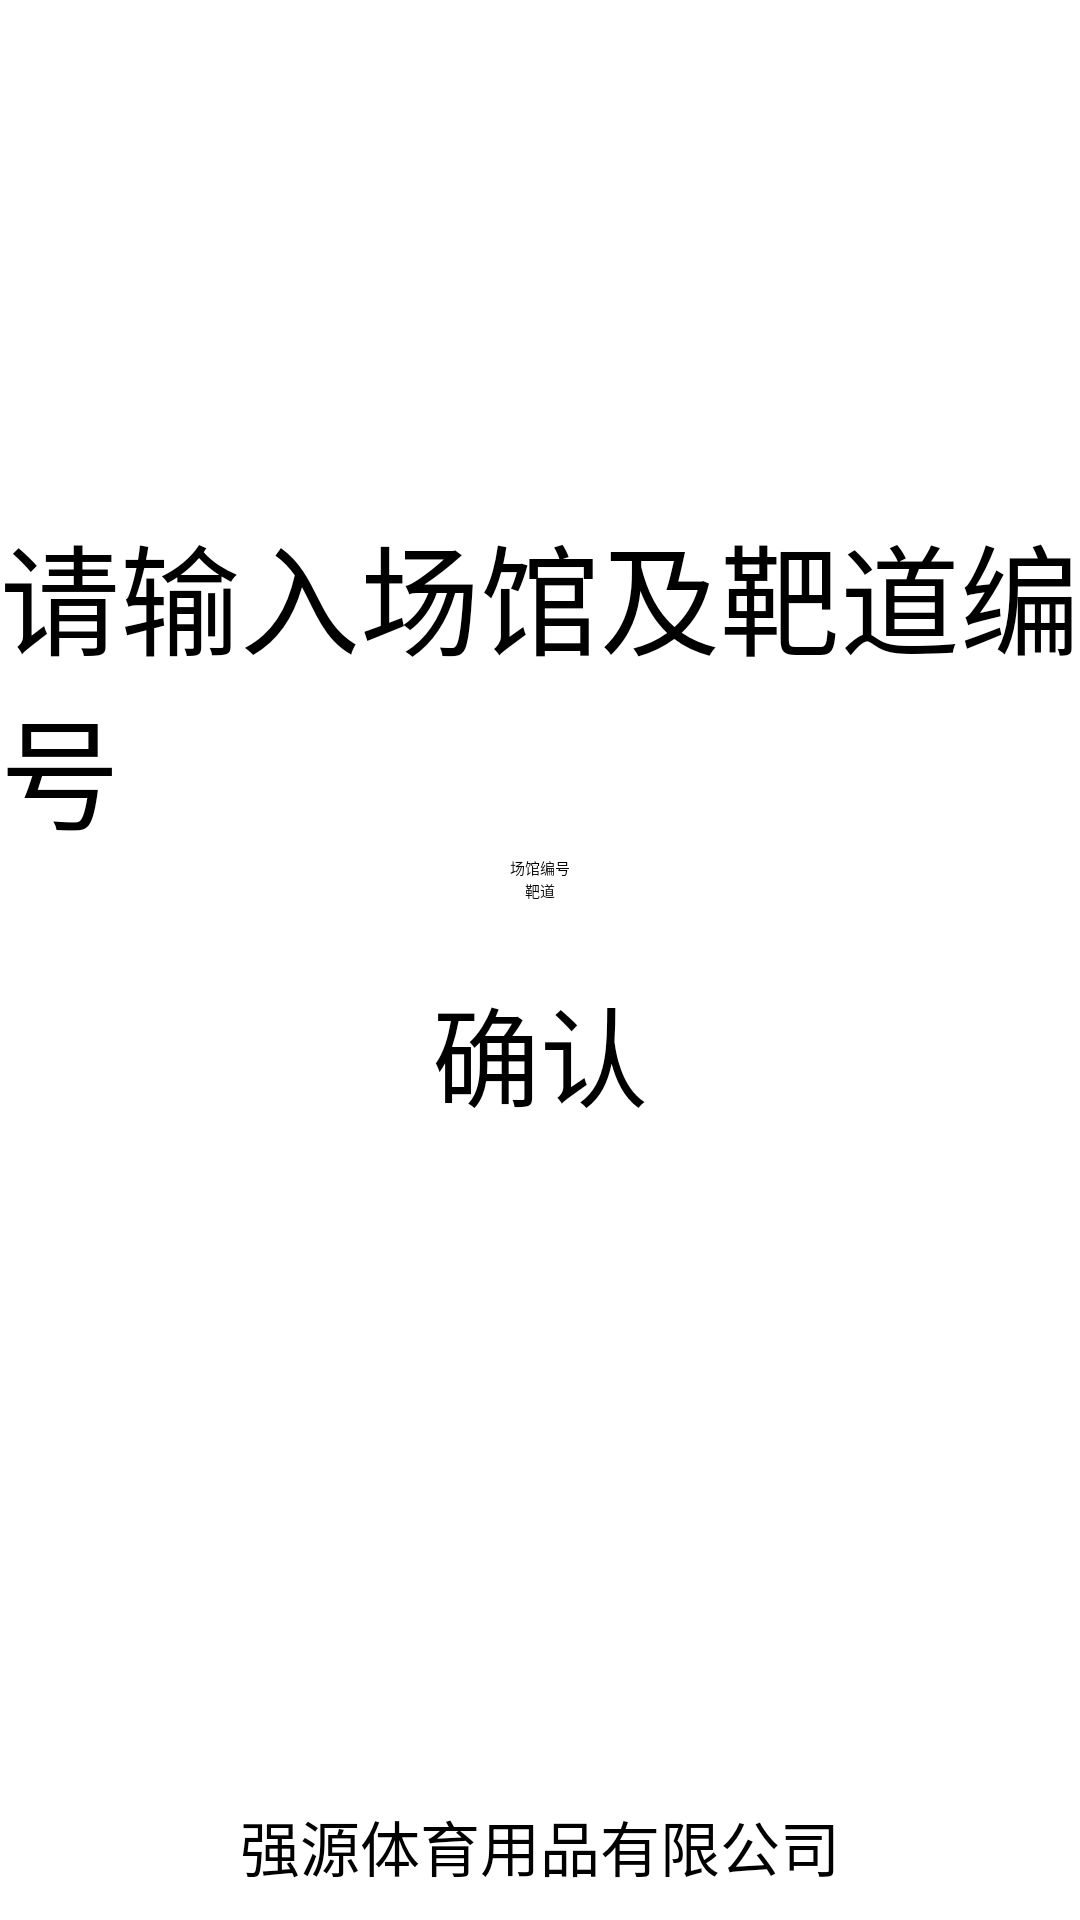

Android layout source for this screen:
<!-- AndroidManifest.xml: application theme Theme.HTMLBrowser -->
<!-- res/layout/activity_athlete.xml -->
<?xml version="1.0" encoding="utf-8"?>
<androidx.constraintlayout.widget.ConstraintLayout xmlns:android="http://schemas.android.com/apk/res/android"
    xmlns:app="http://schemas.android.com/apk/res-auto"
    xmlns:tools="http://schemas.android.com/tools"
    android:layout_width="match_parent"
    android:layout_height="match_parent"
    tools:context=".AthleteActivity">
    <LinearLayout
        android:layout_width="match_parent"
        android:layout_height="match_parent"
        android:gravity="bottom|center_horizontal"
        android:orientation="vertical">

        <TextView
            android:textSize="40sp"
            android:layout_width="wrap_content"
            android:layout_height="wrap_content"
            android:text="@string/tips_a"/>


        <EditText
            android:id="@+id/et_venue_id"
            android:layout_width="200dp"
            android:layout_height="wrap_content"
            android:gravity="center"
            android:hint="@string/venue_id_hint"/>

        <EditText
            android:id="@+id/et_target"
            android:layout_width="200dp"
            android:layout_height="wrap_content"
            android:gravity="center"
            android:hint="@string/target_hint"/>

        <Button
            android:id="@+id/btn_confirm"
            android:layout_width="400dp"
            android:layout_height="100dp"
            android:layout_marginBottom="200dp"
            android:gravity="center"
            android:text="@string/ok"
            android:textSize="36sp" />

        <TextView
            android:layout_width="wrap_content"
            android:layout_height="wrap_content"
            android:layout_marginBottom="10dp"
            android:textSize="20sp"
            android:text="@string/company_name" />
    </LinearLayout>
</androidx.constraintlayout.widget.ConstraintLayout>
<!-- resources referenced by this layout -->
<resources>
  <string name="company_name">强源体育用品有限公司</string>
  <string name="ok">确认</string>
  <string name="target_hint">靶道</string>
  <string name="tips_a">请输入场馆及靶道编号</string>
  <string name="venue_id_hint">场馆编号</string>
  <style name="Theme.HTMLBrowser" parent="Theme.MaterialComponents.DayNight.DarkActionBar">
          
          <item name="colorPrimary">@color/purple_200</item>
          <item name="colorPrimaryVariant">@color/purple_700</item>
          <item name="colorOnPrimary">@color/black</item>
          
          <item name="colorSecondary">@color/teal_200</item>
          <item name="colorSecondaryVariant">@color/teal_200</item>
          <item name="colorOnSecondary">@color/black</item>
          
          <item name="android:statusBarColor" tools:targetApi="l">?attr/colorPrimaryVariant</item>
          
      </style>
  <!-- not gathered from this repository: default colours our renderer supplied (Android Studio template values) -->
  <color name="purple_200">#FFBB86FC</color>
  <color name="purple_700">#FF3700B3</color>
  <color name="teal_200">#FF03DAC5</color>
  <color name="black">#FF000000</color>
</resources>
